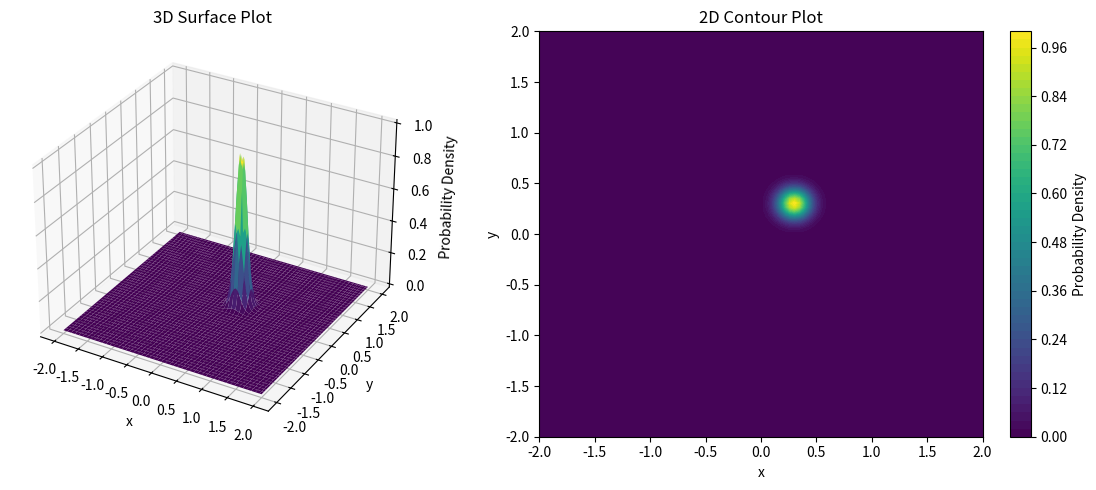

Here is the Python script that generated this plot:
# Drude Model
import numpy as np
import matplotlib.pyplot as plt

# 1D coordinate axes for x and y in the range [-2, 2].
x = np.linspace(-2, 2, 100)
y = np.linspace(-2, 2, 100)

# Convert 1D axes into 2D coordinate grids.
X, Y = np.meshgrid(x, y)

# 2D Gaussian centered near (0.3, 0.3) with width sigma = 0.1 in both directions.
# This plays the role of a probability-density-like field.
Z = np.exp(-(X-0.3)**2/(2*0.1**2))*np.exp(-(Y-0.3)**2/(2*0.1**2))

# Create a wide figure to place 3D and 2D views side by side.
fig = plt.figure(figsize=(12, 5))

# Left panel: 3D surface representation of Z(x, y).
ax3d = fig.add_subplot(1, 2, 1, projection="3d")
ax3d.plot_surface(X, Y, Z, cmap="viridis")
ax3d.set_title("3D Surface Plot")
ax3d.set_xlabel("x")
ax3d.set_ylabel("y")
ax3d.set_zlabel("Probability Density")

# Right panel: filled contour (top view) of the same field.
ax2d = fig.add_subplot(1, 2, 2)
contour = ax2d.contourf(X, Y, Z, levels=50, cmap="viridis")
ax2d.set_title("2D Contour Plot")
ax2d.set_xlabel("x")
ax2d.set_ylabel("y")
fig.colorbar(contour, ax=ax2d, label="Probability Density")

# Improve spacing and render.
fig.tight_layout()
plt.show()
